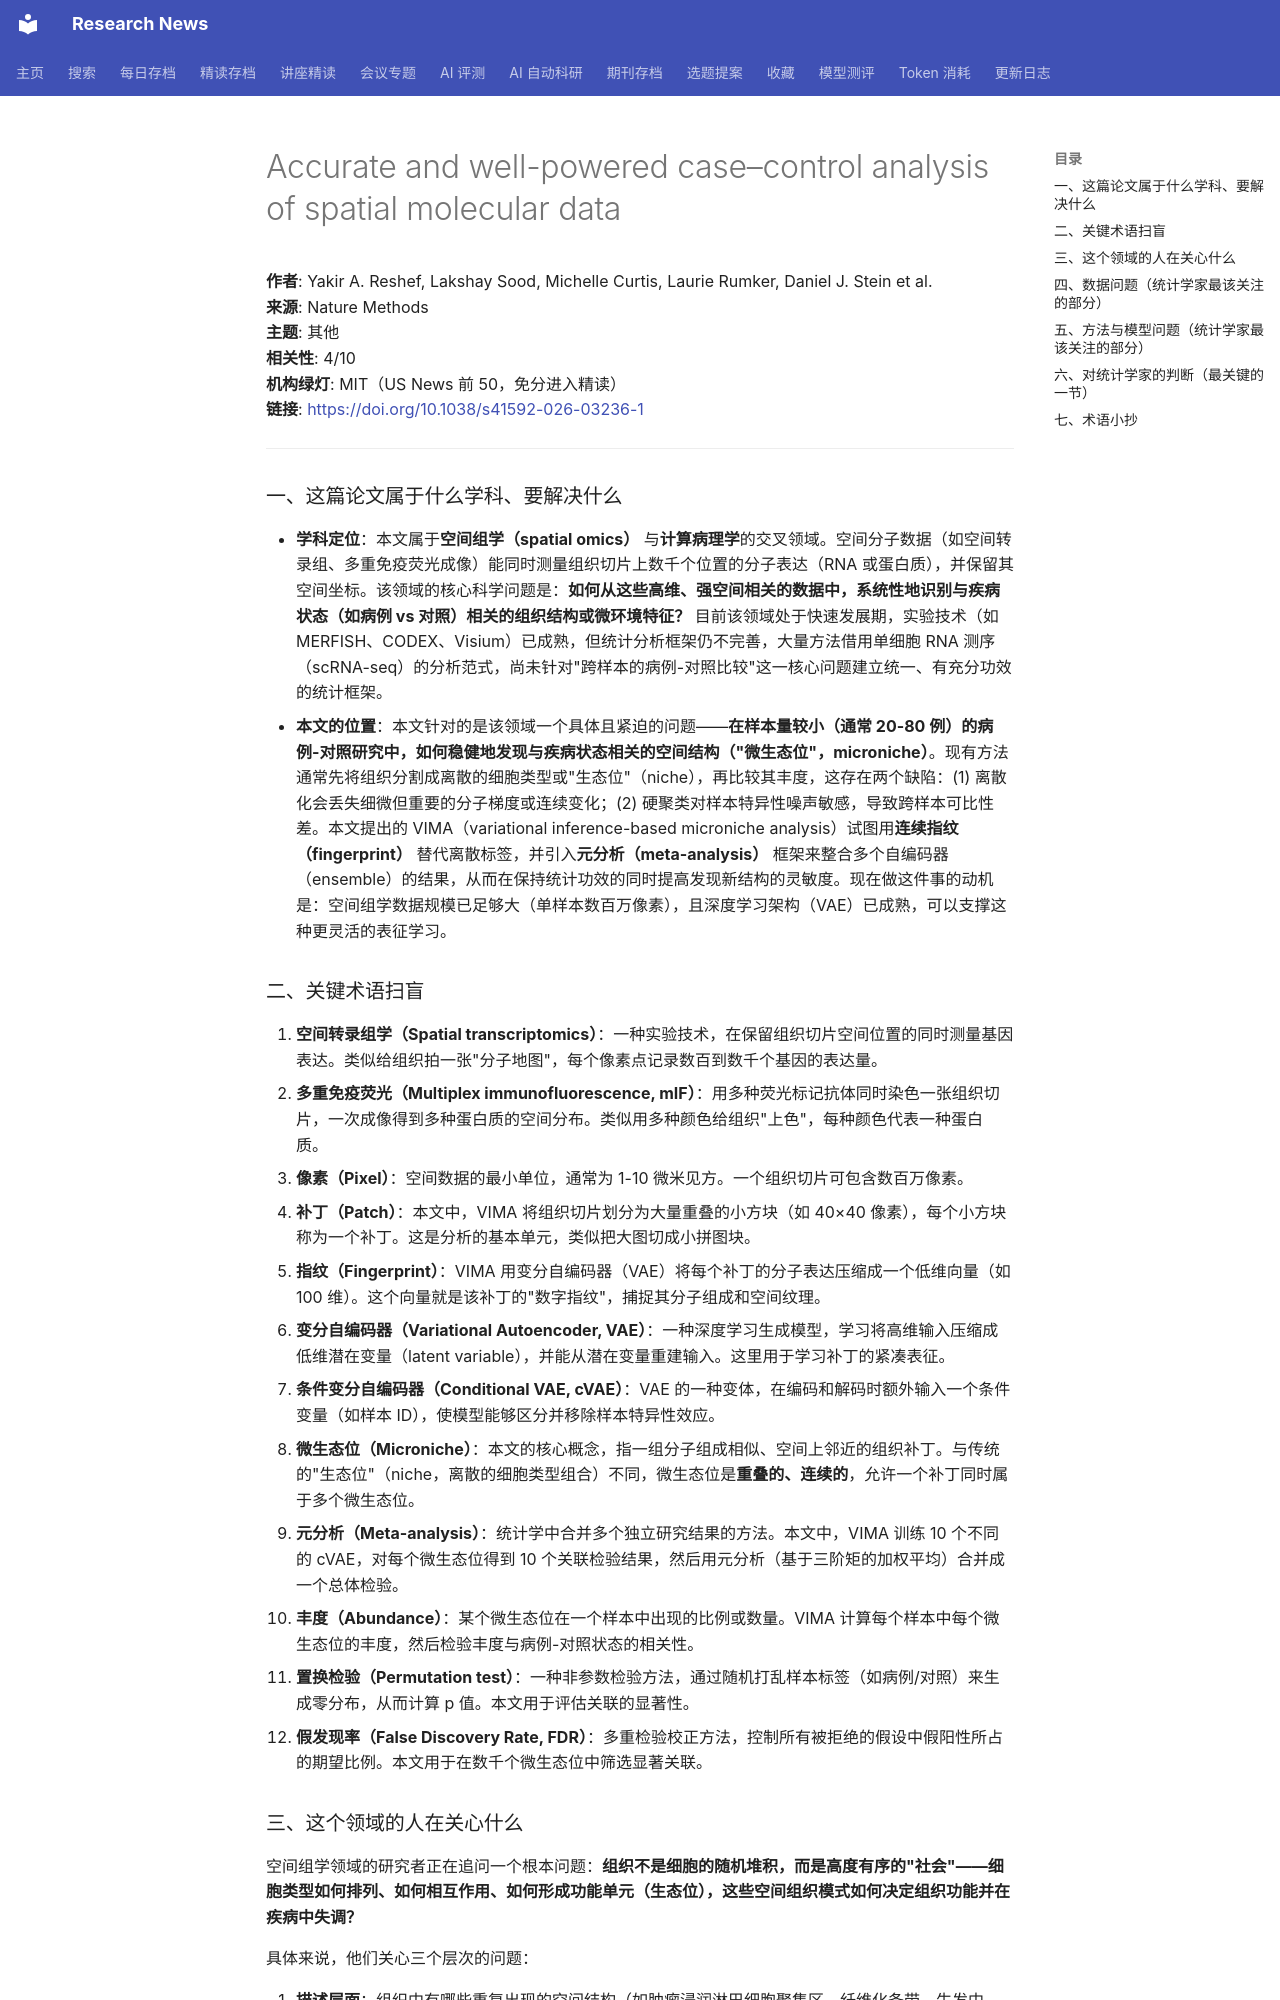

repository: cxy0714/research-news · page: deep_reads/2026-10-13-10.1038_s41592-026-03236-1/index.html · generator: mkdocs

# Accurate and well-powered case–control analysis of spatial molecular data

**作者**: Yakir A. Reshef, Lakshay Sood, Michelle Curtis, Laurie Rumker, Daniel J. Stein et al.  
**来源**: Nature Methods  
**主题**: 其他  
**相关性**: 4/10  
**机构绿灯**: MIT（US News 前 50，免分进入精读）  
**链接**: <https://doi.org/10.1038/s41592-026-03236-1>

---

### 一、这篇论文属于什么学科、要解决什么

- **学科定位**：本文属于**空间组学（spatial omics）** 与**计算病理学**的交叉领域。空间分子数据（如空间转录组、多重免疫荧光成像）能同时测量组织切片上数千个位置的分子表达（RNA 或蛋白质），并保留其空间坐标。该领域的核心科学问题是：**如何从这些高维、强空间相关的数据中，系统性地识别与疾病状态（如病例 vs 对照）相关的组织结构或微环境特征？** 目前该领域处于快速发展期，实验技术（如 MERFISH、CODEX、Visium）已成熟，但统计分析框架仍不完善，大量方法借用单细胞 RNA 测序（scRNA-seq）的分析范式，尚未针对"跨样本的病例-对照比较"这一核心问题建立统一、有充分功效的统计框架。
- **本文的位置**：本文针对的是该领域一个具体且紧迫的问题——**在样本量较小（通常 20-80 例）的病例-对照研究中，如何稳健地发现与疾病状态相关的空间结构（"微生态位"，microniche）**。现有方法通常先将组织分割成离散的细胞类型或"生态位"（niche），再比较其丰度，这存在两个缺陷：(1) 离散化会丢失细微但重要的分子梯度或连续变化；(2) 硬聚类对样本特异性噪声敏感，导致跨样本可比性差。本文提出的 VIMA（variational inference-based microniche analysis）试图用**连续指纹（fingerprint）** 替代离散标签，并引入**元分析（meta-analysis）** 框架来整合多个自编码器（ensemble）的结果，从而在保持统计功效的同时提高发现新结构的灵敏度。现在做这件事的动机是：空间组学数据规模已足够大（单样本数百万像素），且深度学习架构（VAE）已成熟，可以支撑这种更灵活的表征学习。

### 二、关键术语扫盲

1. **空间转录组学（Spatial transcriptomics）**：一种实验技术，在保留组织切片空间位置的同时测量基因表达。类似给组织拍一张"分子地图"，每个像素点记录数百到数千个基因的表达量。
2. **多重免疫荧光（Multiplex immunofluorescence, mIF）**：用多种荧光标记抗体同时染色一张组织切片，一次成像得到多种蛋白质的空间分布。类似用多种颜色给组织"上色"，每种颜色代表一种蛋白质。
3. **像素（Pixel）**：空间数据的最小单位，通常为 1-10 微米见方。一个组织切片可包含数百万像素。
4. **补丁（Patch）**：本文中，VIMA 将组织切片划分为大量重叠的小方块（如 40×40 像素），每个小方块称为一个补丁。这是分析的基本单元，类似把大图切成小拼图块。
5. **指纹（Fingerprint）**：VIMA 用变分自编码器（VAE）将每个补丁的分子表达压缩成一个低维向量（如 100 维）。这个向量就是该补丁的"数字指纹"，捕捉其分子组成和空间纹理。
6. **变分自编码器（Variational Autoencoder, VAE）**：一种深度学习生成模型，学习将高维输入压缩成低维潜在变量（latent variable），并能从潜在变量重建输入。这里用于学习补丁的紧凑表征。
7. **条件变分自编码器（Conditional VAE, cVAE）**：VAE 的一种变体，在编码和解码时额外输入一个条件变量（如样本 ID），使模型能够区分并移除样本特异性效应。
8. **微生态位（Microniche）**：本文的核心概念，指一组分子组成相似、空间上邻近的组织补丁。与传统的"生态位"（niche，离散的细胞类型组合）不同，微生态位是**重叠的、连续的**，允许一个补丁同时属于多个微生态位。
9. **元分析（Meta-analysis）**：统计学中合并多个独立研究结果的方法。本文中，VIMA 训练 10 个不同的 cVAE，对每个微生态位得到 10 个关联检验结果，然后用元分析（基于三阶矩的加权平均）合并成一个总体检验。
10. **丰度（Abundance）**：某个微生态位在一个样本中出现的比例或数量。VIMA 计算每个样本中每个微生态位的丰度，然后检验丰度与病例-对照状态的相关性。
11. **置换检验（Permutation test）**：一种非参数检验方法，通过随机打乱样本标签（如病例/对照）来生成零分布，从而计算 p 值。本文用于评估关联的显著性。
12. **假发现率（False Discovery Rate, FDR）**：多重检验校正方法，控制所有被拒绝的假设中假阳性所占的期望比例。本文用于在数千个微生态位中筛选显著关联。
